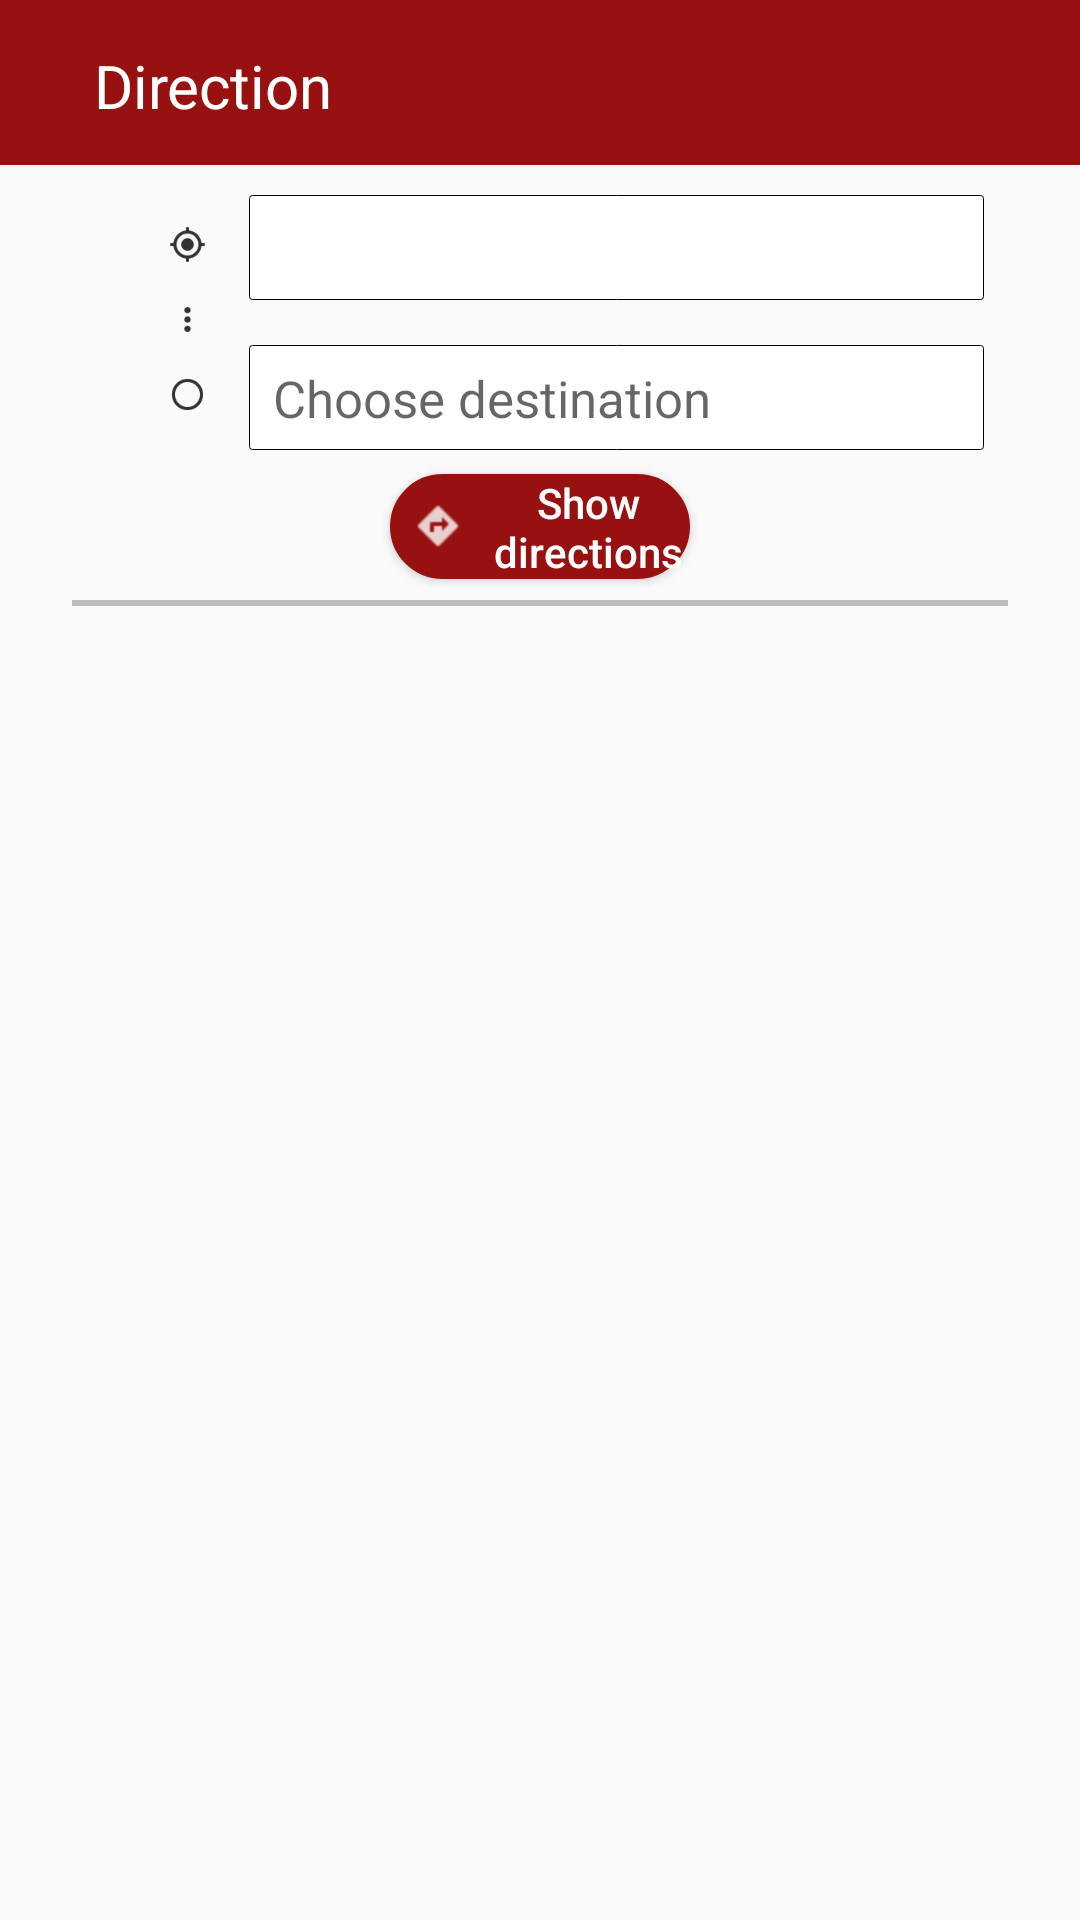

Android layout source for this screen:
<!-- AndroidManifest.xml: application theme AppTheme -->
<!-- res/layout/activity_direction.xml -->
<?xml version="1.0" encoding="utf-8"?>
<android.support.constraint.ConstraintLayout xmlns:android="http://schemas.android.com/apk/res/android"
    xmlns:app="http://schemas.android.com/apk/res-auto"
    xmlns:tools="http://schemas.android.com/tools"
    android:layout_width="match_parent"
    android:layout_height="match_parent"
    tools:context="evsu.apps.emap.Direction">

    <android.support.constraint.ConstraintLayout
        android:id="@+id/origin"
        android:layout_width="0dp"
        android:layout_height="35dp"
        android:layout_marginBottom="8dp"
        android:layout_marginEnd="32dp"
        android:layout_marginStart="8dp"
        android:layout_marginTop="65dp"
        android:background="@drawable/search_style"
        app:layout_constraintBottom_toBottomOf="parent"
        app:layout_constraintEnd_toEndOf="parent"
        app:layout_constraintHorizontal_bias="0.0"
        app:layout_constraintStart_toEndOf="@+id/imageView3"
        app:layout_constraintTop_toTopOf="parent"
        app:layout_constraintVertical_bias="0.0">

        <ImageView
            android:id="@+id/originClear"
            android:layout_width="15dp"
            android:layout_height="15dp"
            android:layout_marginEnd="4dp"
            app:layout_constraintBottom_toBottomOf="parent"
            app:layout_constraintEnd_toEndOf="parent"
            app:layout_constraintTop_toTopOf="parent"
            app:srcCompat="@drawable/ic_clear" />

        <EditText
            android:id="@+id/originSearch1"
            android:layout_width="0dp"
            android:layout_height="0dp"
            android:layout_marginEnd="8dp"
            android:layout_marginStart="8dp"
            android:background="@android:color/transparent"
            android:ems="10"
            android:hint="Choose origin"
            android:inputType="textPersonName"
            android:textSize="17dp"
            android:visibility="gone"
            app:layout_constraintBottom_toBottomOf="parent"
            app:layout_constraintEnd_toEndOf="parent"
            app:layout_constraintHorizontal_bias="0.0"
            app:layout_constraintStart_toStartOf="parent"
            app:layout_constraintTop_toTopOf="parent" />

        <EditText
            android:id="@+id/originSearch"
            android:layout_width="0dp"
            android:layout_height="0dp"
            android:layout_marginEnd="8dp"
            android:layout_marginStart="8dp"
            android:background="@android:color/transparent"
            android:editable="false"
            android:ems="10"
            android:inputType="none"
            android:singleLine="true"
            android:textSize="17dp"
            android:visibility="visible"
            app:layout_constraintBottom_toBottomOf="parent"
            app:layout_constraintEnd_toStartOf="@+id/originClear"
            app:layout_constraintHorizontal_bias="0.0"
            app:layout_constraintStart_toStartOf="@+id/originSearch1"
            app:layout_constraintTop_toTopOf="parent" />
    </android.support.constraint.ConstraintLayout>

    <android.support.constraint.ConstraintLayout
        android:id="@+id/destination"
        android:layout_width="0dp"
        android:layout_height="35dp"
        android:layout_marginBottom="8dp"
        android:layout_marginEnd="32dp"
        android:layout_marginStart="8dp"
        android:layout_marginTop="15dp"
        android:background="@drawable/search_style"
        app:layout_constraintBottom_toBottomOf="parent"
        app:layout_constraintEnd_toEndOf="parent"
        app:layout_constraintHorizontal_bias="0.0"
        app:layout_constraintStart_toEndOf="@+id/imageView4"
        app:layout_constraintTop_toBottomOf="@+id/origin"
        app:layout_constraintVertical_bias="0.0">

        <ImageView
            android:id="@+id/destinationClear"
            android:layout_width="15dp"
            android:layout_height="15dp"
            android:layout_marginEnd="4dp"
            app:layout_constraintBottom_toBottomOf="parent"
            app:layout_constraintEnd_toEndOf="parent"
            app:layout_constraintTop_toTopOf="parent"
            app:srcCompat="@drawable/ic_clear" />

        <EditText
            android:id="@+id/destinationSearch1"
            android:layout_width="0dp"
            android:layout_height="wrap_content"
            android:layout_marginEnd="8dp"
            android:layout_marginStart="8dp"
            android:background="@android:color/transparent"
            android:ems="10"
            android:hint="Choose destination"
            android:inputType="textPersonName"
            android:textSize="17dp"
            android:visibility="visible"
            app:layout_constraintBottom_toBottomOf="parent"
            app:layout_constraintEnd_toEndOf="parent"
            app:layout_constraintStart_toStartOf="parent"
            app:layout_constraintTop_toTopOf="parent" />

        <EditText
            android:id="@+id/destinationSearch"
            android:layout_width="0dp"
            android:layout_height="40dp"
            android:layout_marginEnd="8dp"
            android:layout_marginStart="8dp"
            android:background="@android:color/transparent"
            android:editable="false"
            android:ems="10"
            android:inputType="textPersonName"
            android:singleLine="true"
            android:textSize="17dp"
            android:visibility="gone"
            app:layout_constraintBottom_toBottomOf="parent"
            app:layout_constraintEnd_toStartOf="@+id/destinationClear"
            app:layout_constraintStart_toStartOf="parent"
            app:layout_constraintTop_toTopOf="parent" />
    </android.support.constraint.ConstraintLayout>

    <android.support.constraint.ConstraintLayout
        android:id="@+id/constraintLayout"
        android:layout_width="match_parent"
        android:layout_height="55dp"
        android:layout_marginBottom="8dp"
        android:background="@color/colorPrimary"
        app:layout_constraintBottom_toBottomOf="parent"
        app:layout_constraintEnd_toEndOf="parent"
        app:layout_constraintStart_toStartOf="parent"
        app:layout_constraintTop_toTopOf="parent"
        app:layout_constraintVertical_bias="0.0">

        <ImageView
            android:id="@+id/backButtonD"
            android:layout_width="wrap_content"
            android:layout_height="wrap_content"
            android:layout_marginBottom="8dp"
            android:layout_marginStart="20dp"
            android:layout_marginTop="8dp"
            app:layout_constraintBottom_toBottomOf="parent"
            app:layout_constraintStart_toStartOf="parent"
            app:layout_constraintTop_toTopOf="parent"
            app:srcCompat="@drawable/ic_action_back_white" />

        <TextView
            android:id="@+id/textView5"
            android:layout_width="wrap_content"
            android:layout_height="30dp"
            android:layout_marginBottom="3dp"
            android:layout_marginEnd="256dp"
            android:layout_marginStart="18dp"
            android:layout_marginTop="8dp"
            android:text="Direction"
            android:textColor="@color/cardview_light_background"
            android:textSize="20sp"
            app:layout_constraintBottom_toBottomOf="parent"
            app:layout_constraintEnd_toEndOf="parent"
            app:layout_constraintStart_toEndOf="@+id/backButtonD"
            app:layout_constraintTop_toTopOf="parent" />
    </android.support.constraint.ConstraintLayout>

    <ImageView
        android:id="@+id/imageView3"
        android:layout_width="25dp"
        android:layout_height="25dp"
        android:layout_marginStart="50dp"
        android:layout_marginTop="14dp"
        app:layout_constraintStart_toStartOf="parent"
        app:layout_constraintTop_toBottomOf="@+id/constraintLayout"
        app:srcCompat="@drawable/ic_direction_1" />

    <ImageView
        android:id="@+id/imageView5"
        android:layout_width="25dp"
        android:layout_height="25dp"
        android:layout_marginStart="50dp"
        app:layout_constraintStart_toStartOf="parent"
        app:layout_constraintTop_toBottomOf="@+id/imageView3"
        app:srcCompat="@drawable/ic_direction_2" />

    <ImageView
        android:id="@+id/imageView4"
        android:layout_width="25dp"
        android:layout_height="25dp"
        android:layout_marginStart="50dp"
        app:layout_constraintStart_toStartOf="parent"
        app:layout_constraintTop_toBottomOf="@+id/imageView5"
        app:srcCompat="@drawable/ic_direction_3" />

    <Button
        android:id="@+id/directionButton"
        android:layout_width="0dp"
        android:layout_height="35dp"
        android:layout_marginEnd="130dp"
        android:layout_marginStart="130dp"
        android:layout_marginTop="8dp"
        android:background="@drawable/button_style_maroon"
        android:drawableLeft="@drawable/ic_direction_image"
        android:text="Show directions"
        android:textAllCaps="false"
        android:textColor="@color/cardview_light_background"
        app:layout_constraintEnd_toEndOf="parent"
        app:layout_constraintStart_toStartOf="parent"
        app:layout_constraintTop_toBottomOf="@+id/destination" />

    <View
        android:id="@+id/view2"
        android:layout_width="match_parent"
        android:layout_height="2dp"
        android:layout_marginBottom="8dp"
        android:layout_marginEnd="24dp"
        android:layout_marginStart="24dp"
        android:layout_marginTop="200dp"
        android:background="@color/colorGrey"
        app:layout_constraintBottom_toBottomOf="parent"
        app:layout_constraintEnd_toEndOf="parent"
        app:layout_constraintStart_toStartOf="parent"
        app:layout_constraintTop_toTopOf="parent"
        app:layout_constraintVertical_bias="0.0" />

    <TextView
        android:id="@+id/directionText"
        android:layout_width="wrap_content"
        android:layout_height="wrap_content"
        android:layout_marginEnd="8dp"
        android:layout_marginStart="8dp"
        android:layout_marginTop="4dp"
        android:visibility="gone"
        app:layout_constraintEnd_toEndOf="parent"
        app:layout_constraintHorizontal_bias="0.066"
        app:layout_constraintStart_toStartOf="parent"
        app:layout_constraintTop_toBottomOf="@+id/view2" />

    <ListView
        android:id="@+id/originList"
        android:layout_width="match_parent"
        android:layout_height="match_parent"
        android:layout_marginStart="26dp"
        android:layout_marginTop="225dp"
        android:visibility="gone"
        app:layout_constraintBottom_toBottomOf="parent"
        app:layout_constraintEnd_toEndOf="parent"
        app:layout_constraintStart_toStartOf="parent"
        app:layout_constraintTop_toTopOf="parent" />

    <ListView
        android:id="@+id/destinationList"
        android:layout_width="match_parent"
        android:layout_height="match_parent"
        android:layout_marginStart="26dp"
        android:layout_marginTop="225dp"
        android:visibility="gone"
        app:layout_constraintBottom_toBottomOf="parent"
        app:layout_constraintEnd_toEndOf="parent"
        app:layout_constraintStart_toStartOf="parent"
        app:layout_constraintTop_toTopOf="parent" />
</android.support.constraint.ConstraintLayout>
<!-- resources referenced by this layout -->
<resources>
  <color name="colorGrey">#bdbdbd</color>
  <color name="colorPrimary">#981111</color>
  <!-- drawable button_style_maroon (drawable-hdpi) -->
  <?xml version="1.0" encoding="utf-8"?>
  <layer-list xmlns:android="http://schemas.android.com/apk/res/android">
      <item>
  
          <shape android:shape="rectangle">
              <solid android:color="@color/colorPrimary"/>
              <corners android:radius="150dp"/>
              <stroke android:color="@color/colorPrimary" android:width="1dp"/>
          </shape>
  
  
      </item>
  
  </layer-list>
  <!-- drawable ic_direction_1: png bitmap (drawable-hdpi, 486 bytes) -->
  <!-- drawable ic_direction_2: png bitmap (drawable-hdpi, 151 bytes) -->
  <!-- drawable ic_direction_3: png bitmap (drawable-hdpi, 404 bytes) -->
  <!-- drawable ic_direction_image: png bitmap (drawable-hdpi, 282 bytes) -->
  <!-- drawable search_style (drawable-v21) -->
  <?xml version="1.0" encoding="utf-8"?>
  <layer-list xmlns:android="http://schemas.android.com/apk/res/android">
      <item>
  
          <shape android:shape="rectangle">
              <solid android:color="#ffffffff"/>
              <corners android:radius="1dp"/>
              <stroke android:color="@color/colorDarkest" android:width="0.2dp"/>
          </shape>
  
  
      </item>
  
  </layer-list>
  <style name="AppTheme" parent="Theme.AppCompat.Light.DarkActionBar">
          
          <item name="colorPrimary">@color/colorPrimary</item>
          <item name="colorPrimaryDark">@color/colorMaroon</item>
          <item name="colorAccent">@color/colorMaroon</item>
      </style>
  <color name="colorDarkest">#000000</color>
  <color name="colorMaroon">#7c0000</color>
</resources>
